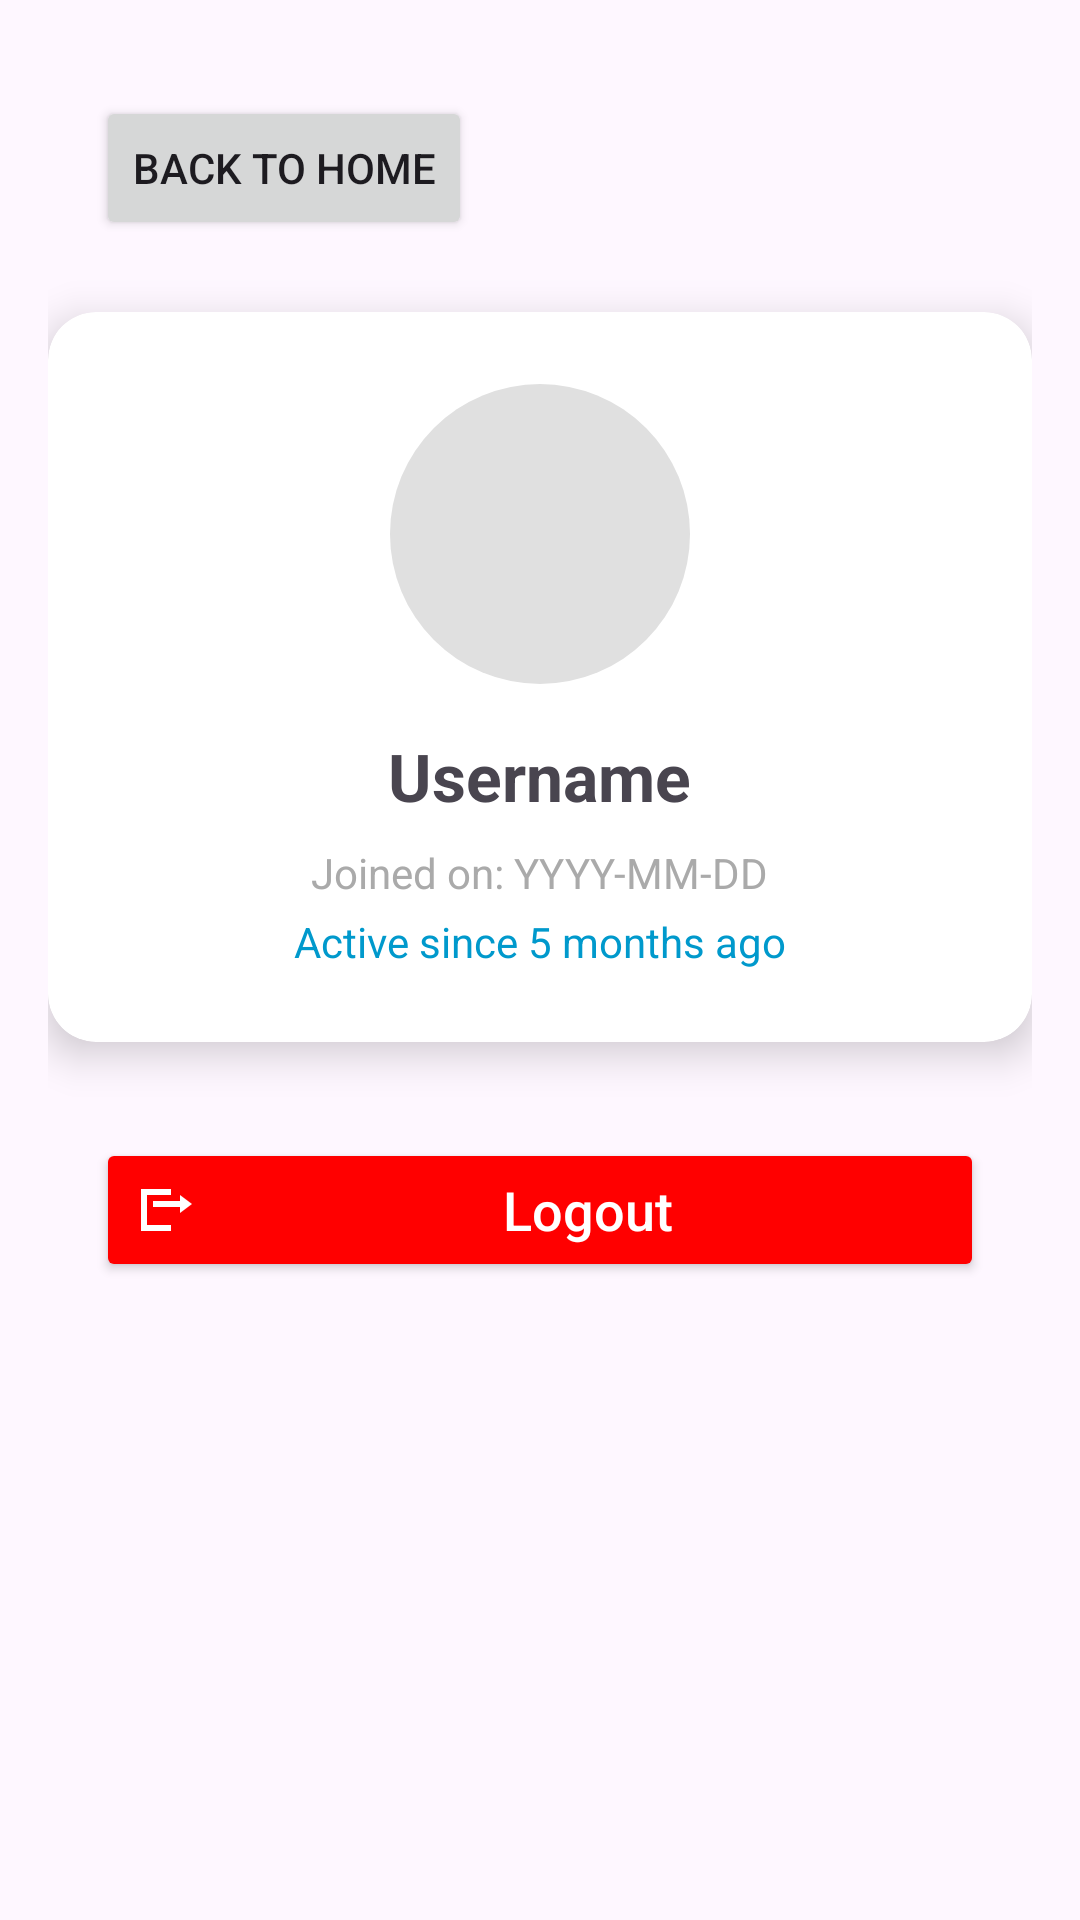

Produce the Android XML layout that renders to this screen, including the resource entries it uses.
<!-- AndroidManifest.xml: application theme Theme.TRACKIFY -->
<!-- res/layout/fragment_account.xml -->
<androidx.constraintlayout.widget.ConstraintLayout
    xmlns:android="http://schemas.android.com/apk/res/android"
    xmlns:app="http://schemas.android.com/apk/res-auto"
    android:layout_width="match_parent"
    android:layout_height="match_parent"
    android:background="?android:attr/colorBackground"
    android:padding="16dp">

    
    <Button
        android:id="@+id/backButton"
        android:layout_width="wrap_content"
        android:layout_height="wrap_content"
        android:text="Back to Home"
        app:layout_constraintTop_toTopOf="parent"
        app:layout_constraintStart_toStartOf="parent"
        android:layout_margin="16dp" />

    
    <androidx.cardview.widget.CardView
        android:id="@+id/profileCard"
        android:layout_width="0dp"
        android:layout_height="wrap_content"
        android:layout_marginTop="24dp"
        app:cardCornerRadius="16dp"
        app:cardElevation="8dp"
        app:cardBackgroundColor="@android:color/white"
        app:layout_constraintTop_toBottomOf="@id/backButton"
        app:layout_constraintStart_toStartOf="parent"
        app:layout_constraintEnd_toEndOf="parent">

        <LinearLayout
            android:layout_width="match_parent"
            android:layout_height="wrap_content"
            android:orientation="vertical"
            android:gravity="center"
            android:padding="24dp">

            <ImageView
                android:id="@+id/profileImage"
                android:layout_width="100dp"
                android:layout_height="100dp"
                android:src="@drawable/ic_info_foreground"
                android:contentDescription="Profile Picture"
                android:scaleType="centerCrop"
                android:background="@drawable/circle_background"
                android:padding="8dp" />

            <TextView
                android:id="@+id/usernameText"
                android:layout_width="wrap_content"
                android:layout_height="wrap_content"
                android:text="Username"
                android:textSize="22sp"
                android:textStyle="bold"
                android:layout_marginTop="16dp" />

            <TextView
                android:id="@+id/joinedDateText"
                android:layout_width="wrap_content"
                android:layout_height="wrap_content"
                android:text="Joined on: YYYY-MM-DD"
                android:textSize="14sp"
                android:textColor="@android:color/darker_gray"
                android:layout_marginTop="8dp" />

            <TextView
                android:id="@+id/activeSinceText"
                android:layout_width="wrap_content"
                android:layout_height="wrap_content"
                android:text="Active since 5 months ago"
                android:textSize="14sp"
                android:textColor="@android:color/holo_blue_dark"
                android:layout_marginTop="4dp" />
        </LinearLayout>
    </androidx.cardview.widget.CardView>

    
    <Button
        android:id="@+id/logoutButton"
        android:layout_width="0dp"
        android:layout_height="wrap_content"
        android:text="Logout"
        android:textAllCaps="false"
        android:textSize="18sp"
        android:layout_marginTop="32dp"
        android:backgroundTint="@color/red"
        android:textColor="@android:color/white"
        android:drawableStart="@drawable/ic_logout"
        android:drawablePadding="8dp"
        app:layout_constraintTop_toBottomOf="@id/profileCard"
        app:layout_constraintStart_toStartOf="parent"
        app:layout_constraintEnd_toEndOf="parent"
        android:layout_marginHorizontal="16dp" />
</androidx.constraintlayout.widget.ConstraintLayout>
<!-- resources referenced by this layout -->
<resources>
  <color name="red">#FF0000 </color>
  <!-- drawable circle_background (drawable) -->
  <?xml version="1.0" encoding="utf-8"?>
  <shape xmlns:android="http://schemas.android.com/apk/res/android"
      android:shape="oval">
      <solid android:color="#E0E0E0"/> 
  </shape>
  <!-- drawable ic_logout (drawable) -->
  <vector xmlns:android="http://schemas.android.com/apk/res/android"
      android:width="24dp"
      android:height="24dp"
      android:viewportWidth="24"
      android:viewportHeight="24">
  
      <path
          android:fillColor="#FFFFFF"
          android:pathData="M16,13v-2H7v-2h9v-2l4,3-4,3zM3,19h10v-2H5v-10h8v-2H3v14z" />
  </vector>
  <style name="Theme.TRACKIFY" parent="Base.Theme.TRACKIFY" />
  <style name="Base.Theme.TRACKIFY" parent="Theme.Material3.DayNight.NoActionBar">
          
          
      </style>
</resources>
